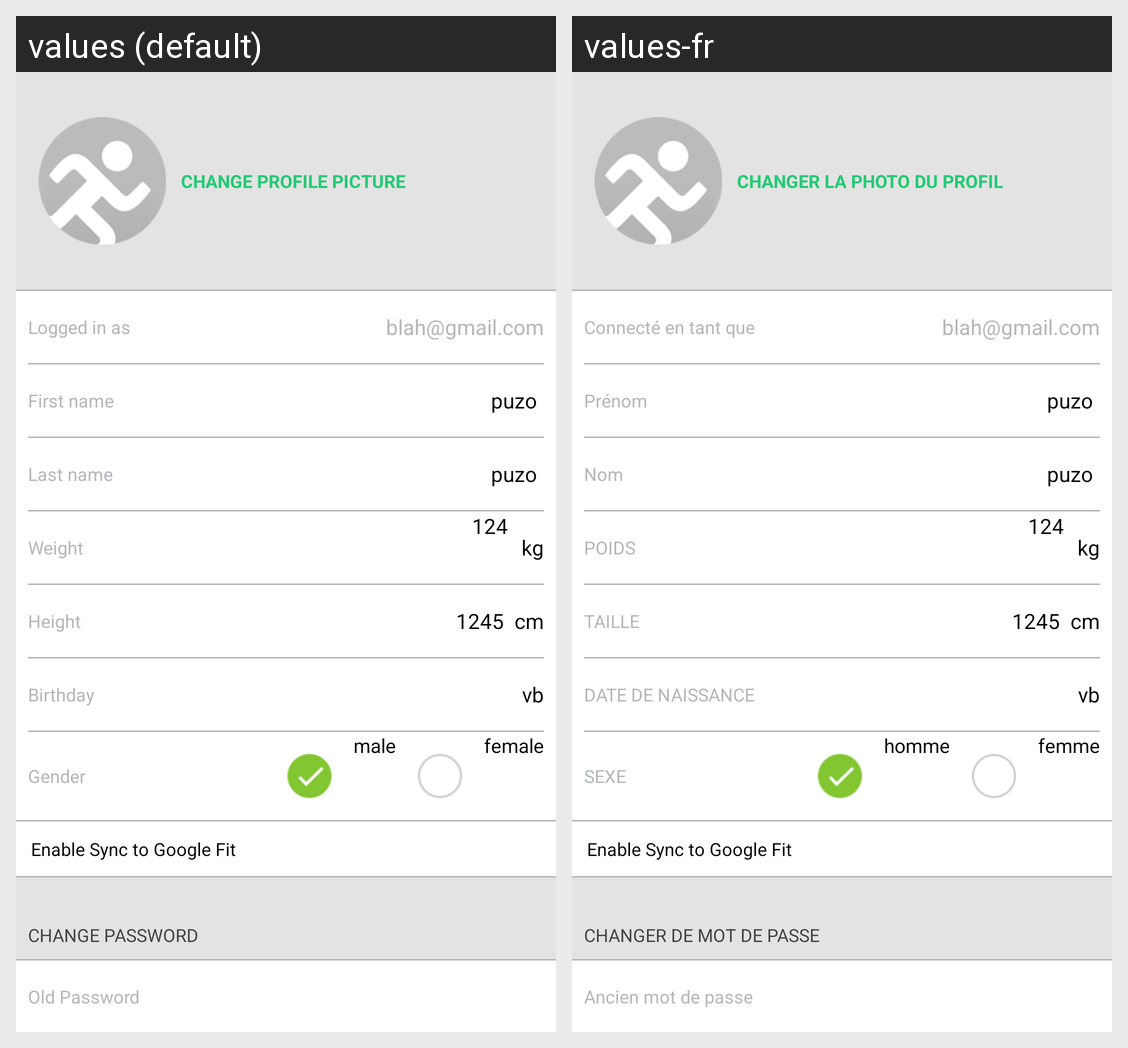

This grid shows one Android layout under two languages. Give, for every string resource on the screen, its name, the default text and each shown locale's text.
Android screen res/layout/fragment_my_account.xml rendered under 2 locales, left to right: values (default), values-fr. Device: Nexus 5 (rendered at 1080×1920; each locale shown at half size, 540×960, under a caption strip naming it); theme AppTheme.
Strings drawn on this screen, with the default value and each locale's value (text and hints the layout hard-codes, and strings that could not be matched under every locale, appear in the picture but are not listed):

change_profile_pic
  values: CHANGE PROFILE PICTURE
  values-fr: CHANGER LA PHOTO DU PROFIL

change_password
  values: CHANGE PASSWORD
  values-fr: CHANGER DE MOT DE PASSE

old_password
  values: Old Password
  values-fr: Ancien mot de passe

login_as
  values: Logged in as
  values-fr: Connecté en tant que

firstname
  values: First name
  values-fr: Prénom

lastname
  values: Last name
  values-fr: Nom

weight
  values: Weight
  values-fr: POIDS

height
  values: Height
  values-fr: TAILLE

birthday
  values: Birthday
  values-fr: DATE DE NAISSANCE

gender
  values: Gender
  values-fr: SEXE

gender_male
  values: male
  values-fr: homme

gender_female
  values: female
  values-fr: femme

enable_sync_to_google_fit
  values: Enable Sync to Google Fit
  values-fr: Enable Sync to Google Fit  [not translated; the default value is used]
